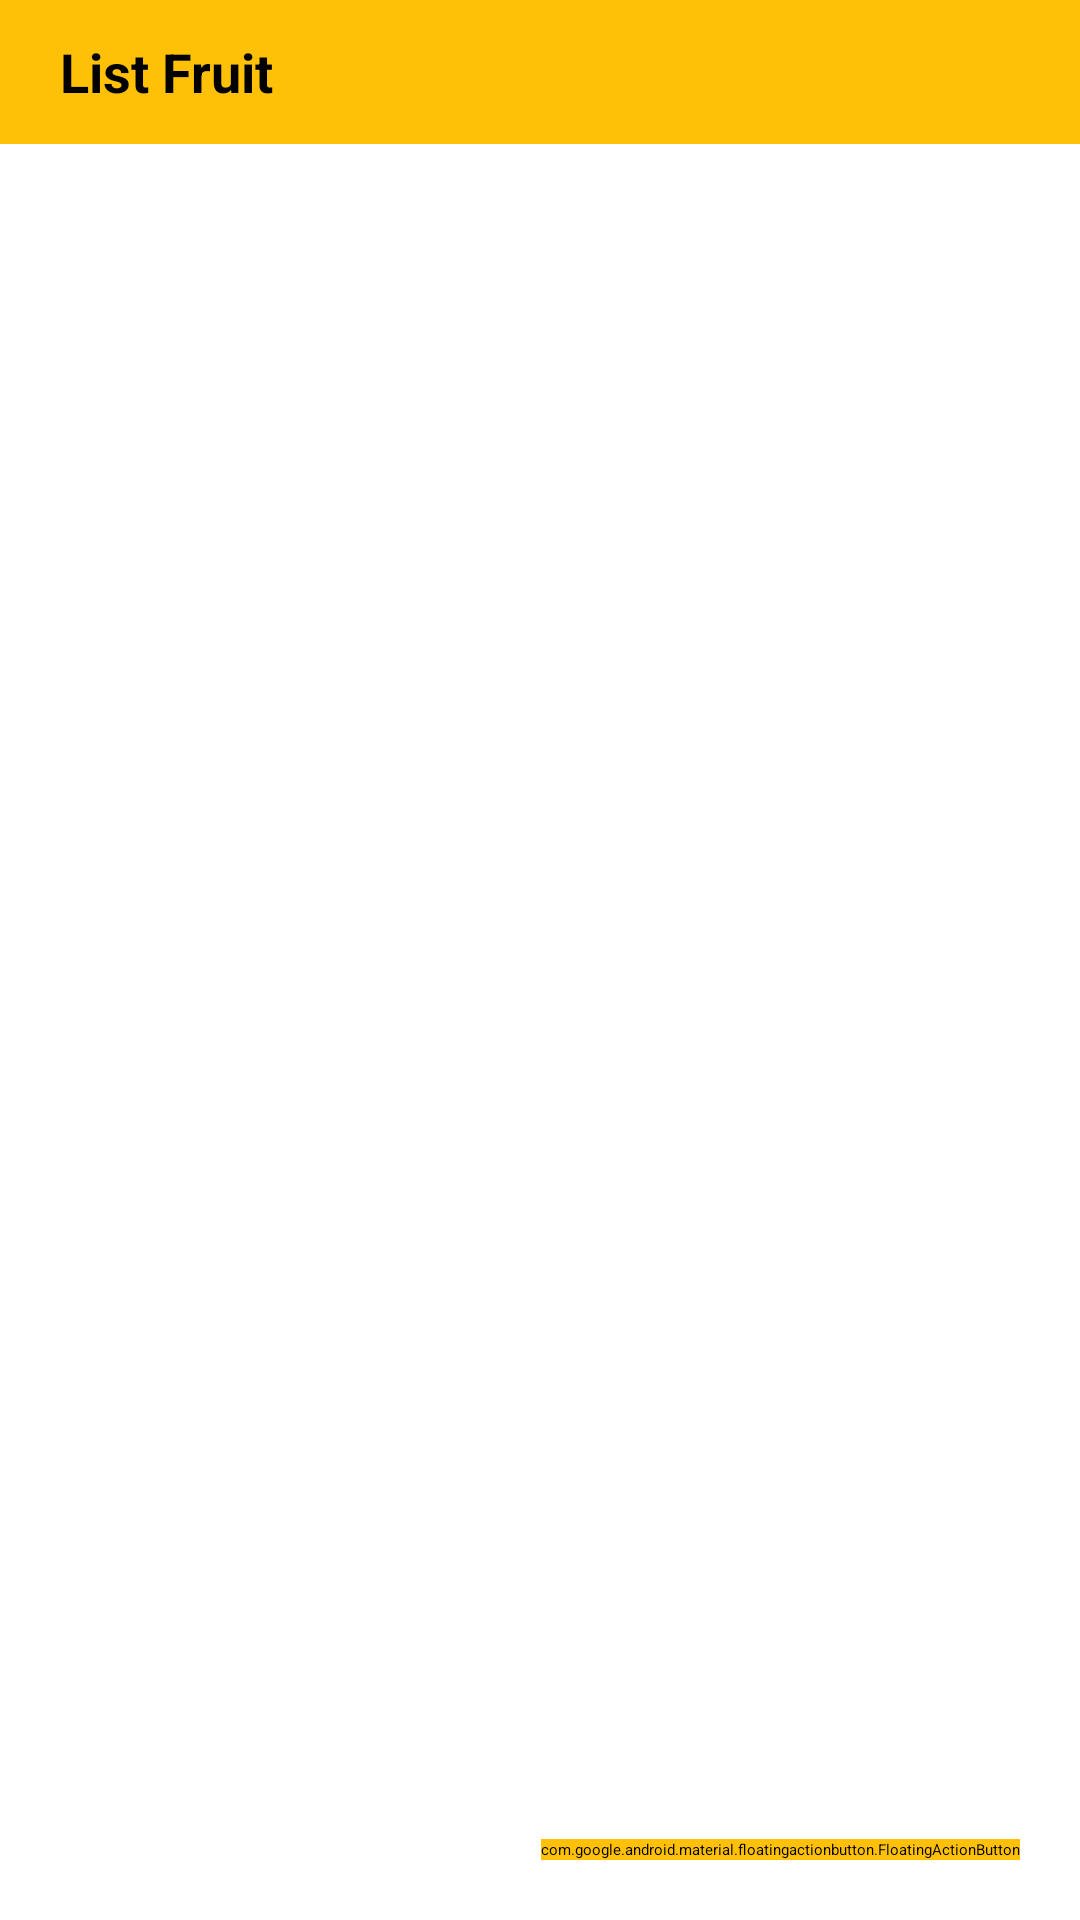

Android layout source for this screen:
<!-- AndroidManifest.xml: application theme Theme.AND103_thanghtph31577_lab5 -->
<!-- res/layout/activity_home.xml -->
<?xml version="1.0" encoding="utf-8"?>
<RelativeLayout xmlns:android="http://schemas.android.com/apk/res/android"
    xmlns:app="http://schemas.android.com/apk/res-auto"
    xmlns:tools="http://schemas.android.com/tools"
    android:id="@+id/main"
    android:layout_width="match_parent"
    android:layout_height="match_parent"
    tools:context=".view.HomeActivity"
    >
    <LinearLayout
        android:layout_width="match_parent"
        android:layout_height="match_parent"
        android:orientation="vertical"

        >

    <RelativeLayout
        android:id="@+id/toolbar"
        android:layout_width="match_parent"
        android:layout_height="@android:dimen/app_icon_size"
        android:background="#FFC107"
        android:layout_marginBottom="20dp"
        android:gravity="start|center_vertical"

        >
        <TextView
            android:layout_width="wrap_content"
            android:layout_height="wrap_content"
            android:text="List Fruit"
            android:textSize="18sp"
            android:layout_centerVertical="true"
            android:textStyle="bold"
            android:layout_marginStart="20dp"
            />

        <ImageButton
            android:id="@+id/next_main"
            android:layout_width="wrap_content"
            android:layout_height="wrap_content"
            android:layout_alignParentEnd="true"
            android:layout_centerVertical="true"
            android:background="@android:color/transparent"
            android:src="@drawable/ic_add"
            android:layout_marginEnd="20dp"/>

    </RelativeLayout>

        <androidx.recyclerview.widget.RecyclerView
            android:id="@+id/rcv_fruit"
            android:layout_width="match_parent"
            android:layout_height="wrap_content"
            android:layout_marginHorizontal="20dp"
            app:layoutManager="androidx.recyclerview.widget.LinearLayoutManager"
            tools:listitem="@layout/item_fruit"
            android:layout_marginBottom="50dp"
            />

    </LinearLayout>

    <com.google.android.material.floatingactionbutton.FloatingActionButton
        android:id="@+id/btn_add"
        android:layout_width="wrap_content"
        android:layout_height="wrap_content"
        android:layout_alignParentBottom="true"
        android:layout_alignParentEnd="true"
        android:layout_marginEnd="20dp"
        android:layout_marginBottom="20dp"
        android:src="@drawable/ic_add"
        android:backgroundTint="#FFC107"
        />




</RelativeLayout>
<!-- resources referenced by this layout -->
<resources>
  <style name="Theme.AND103_thanghtph31577_lab5" parent="Base.Theme.AND103_thanghtph31577_lab5">
          
          <item name="android:navigationBarColor">@android:color/transparent</item>
          <item name="android:statusBarColor">@android:color/transparent</item>
          <item name="android:windowLightStatusBar">?attr/isLightTheme</item>
      </style>
</resources>
